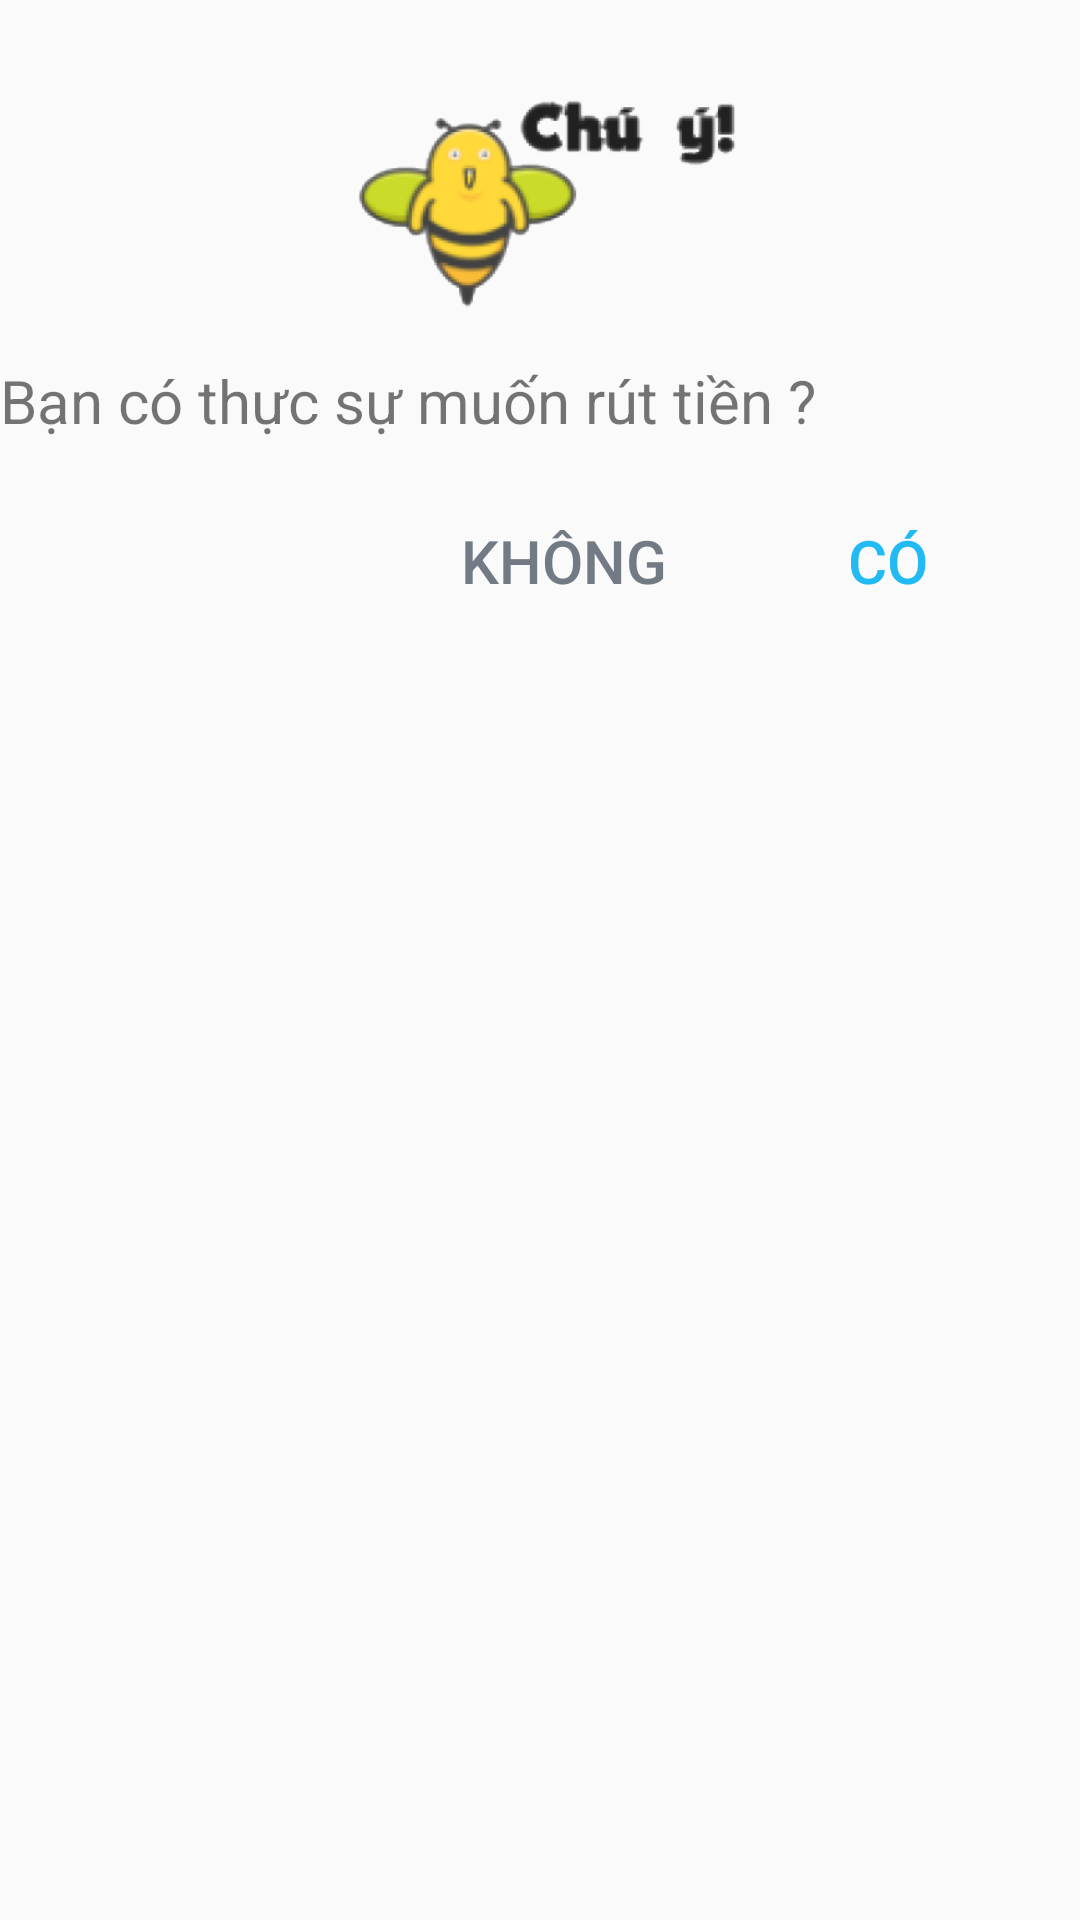

Produce the Android XML layout that renders to this screen, including the resource entries it uses.
<!-- AndroidManifest.xml: application theme AppTheme -->
<!-- res/layout/custom_alert_dialog.xml -->
<?xml version="1.0" encoding="utf-8"?>
<LinearLayout xmlns:android="http://schemas.android.com/apk/res/android"
    android:layout_width="match_parent"
    android:layout_height="match_parent"
    android:orientation="vertical">

    <ImageView
        android:id="@+id/hinhConOng"
        android:layout_width="match_parent"
        android:layout_height="100dp"
        android:layout_marginTop="10dp"
        android:src="@drawable/bee"
        android:scaleType="fitCenter" />

    <TextView
        android:id="@+id/textViewThongBao"
        android:layout_width="match_parent"
        android:text="Bạn có thực sự muốn rút tiền ?
"        android:textSize="20dp"
        android:scrollbars="vertical"
        android:layout_gravity="center_vertical"
        android:layout_height="wrap_content"
        android:maxHeight="200dp"
        android:layout_marginTop="10dp" />

    <LinearLayout
        android:layout_width="match_parent"
        android:layout_height="60dp"
        android:layout_marginTop="15dp"
        android:gravity="right"
        android:orientation="horizontal">

        <Button
            android:id="@+id/buttonKhong"
            android:layout_width="wrap_content"
            android:layout_height="match_parent"
            android:layout_marginBottom="10dp"
            android:layout_marginRight="20dp"
            android:background="@null"
            android:text="Không"
            android:textColor="@color/mauChuKhong"
            android:textSize="20dp" />

        <Button
            android:id="@+id/buttonCo"
            android:layout_marginBottom="10dp"
            android:layout_width="wrap_content"
            android:layout_height="match_parent"
            android:layout_marginRight="20dp"
            android:background="@null"
            android:text="Có"
            android:textColor="@color/mauChuCo"
            android:textSize="20dp" />

    </LinearLayout>
</LinearLayout>
<!-- resources referenced by this layout -->
<resources>
  <color name="mauChuCo">#21baf2</color>
  <color name="mauChuKhong">#727a84</color>
  <!-- drawable bee: png bitmap (drawable, 25626 bytes) -->
  <style name="AppTheme" parent="Theme.AppCompat.Light.NoActionBar">
          
          <item name="colorPrimary">@color/colorPrimary</item>
          <item name="colorPrimaryDark">@color/mauNen</item>
          <item name="colorAccent">@color/mauChuDangKy</item>
      </style>
  <color name="colorPrimary">#008577</color>
  <color name="mauNen">#da5b0e</color>
  <color name="mauChuDangKy">#2bb84b</color>
</resources>
